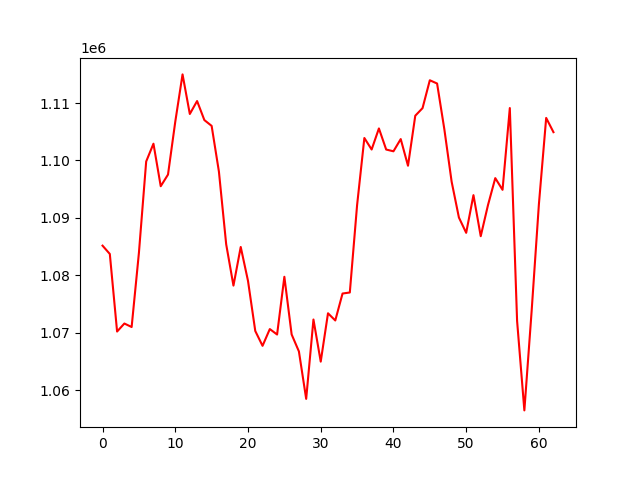

Data behind this chart, as committed beside it:
, 0
0, 1085180
1, 1083734
2, 1070236
3, 1071632
4, 1071024
5, 1083915
6, 1099825
7, 1102921
8, 1095522
9, 1097550
10, 1106751
11, 1114981
12, 1108094
13, 1110346
14, 1107033
15, 1106024
16, 1098077
17, 1085422
18, 1078227
19, 1084953
20, 1079053
21, 1070332
22, 1067750
23, 1070668
24, 1069717
25, 1079765
26, 1069729
27, 1066777
28, 1058519
29, 1072328
30, 1065001
31, 1073413
32, 1072162
33, 1076851
34, 1077031
35, 1092234
36, 1103914
37, 1101911
38, 1105578
39, 1101907
40, 1101600
41, 1103727
42, 1099086
43, 1107792
44, 1109112
45, 1113963
46, 1113394
47, 1105415
48, 1096308
49, 1090076
50, 1087414
51, 1093973
52, 1086825
53, 1092250
54, 1096932
55, 1094897
56, 1109127
57, 1072085
58, 1056513
59, 1073811
... 3 more rows
